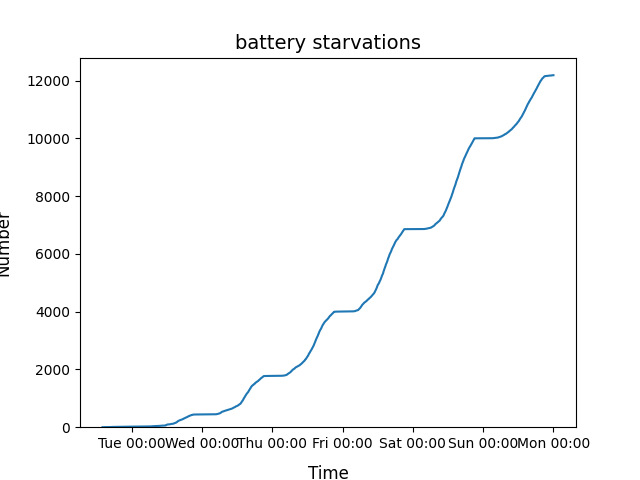

The data file committed next to this chart (first rows):
2022-01-03 14:11:00, 1
2022-01-03 15:02:00, 2
2022-01-03 15:03:00, 3
2022-01-03 15:18:00, 4
2022-01-03 15:42:00, 5
2022-01-03 17:47:00, 6
2022-01-03 17:56:00, 7
2022-01-03 18:01:00, 8
2022-01-03 18:17:00, 9
2022-01-03 18:45:00, 10
2022-01-03 18:59:00, 11
2022-01-03 19:03:00, 12
2022-01-03 19:05:00, 13
2022-01-03 19:11:00, 14
2022-01-03 19:14:00, 15
2022-01-03 19:30:00, 16
2022-01-03 19:31:00, 17
2022-01-03 19:38:00, 18
2022-01-03 19:39:00, 19
2022-01-03 20:02:00, 20
2022-01-03 20:29:00, 21
2022-01-03 20:32:00, 22
2022-01-03 20:38:00, 23
2022-01-03 20:39:00, 24
2022-01-03 21:03:00, 25
2022-01-04 04:00:00, 26
2022-01-04 05:11:00, 27
2022-01-04 05:23:00, 28
2022-01-04 05:47:00, 29
2022-01-04 05:58:00, 30
2022-01-04 06:30:00, 31
2022-01-04 06:37:00, 32
2022-01-04 06:41:00, 33
2022-01-04 06:45:00, 34
2022-01-04 06:49:00, 35
2022-01-04 06:55:00, 36
2022-01-04 06:59:00, 37
2022-01-04 07:05:00, 38
2022-01-04 07:45:00, 39
2022-01-04 08:03:00, 40
2022-01-04 08:06:00, 41
2022-01-04 08:08:00, 42
2022-01-04 08:15:00, 43
2022-01-04 08:21:00, 44
2022-01-04 08:25:00, 45
2022-01-04 08:31:00, 46
2022-01-04 08:46:00, 47
2022-01-04 08:50:00, 49
2022-01-04 09:03:00, 50
2022-01-04 09:05:00, 51
2022-01-04 09:14:00, 52
2022-01-04 09:24:00, 53
2022-01-04 09:29:00, 54
2022-01-04 10:19:00, 55
2022-01-04 10:22:00, 56
2022-01-04 10:26:00, 57
2022-01-04 10:35:00, 58
2022-01-04 10:42:00, 59
2022-01-04 10:47:00, 61
2022-01-04 11:20:00, 62
2022-01-04 11:52:00, 63
... 49,364 more rows
